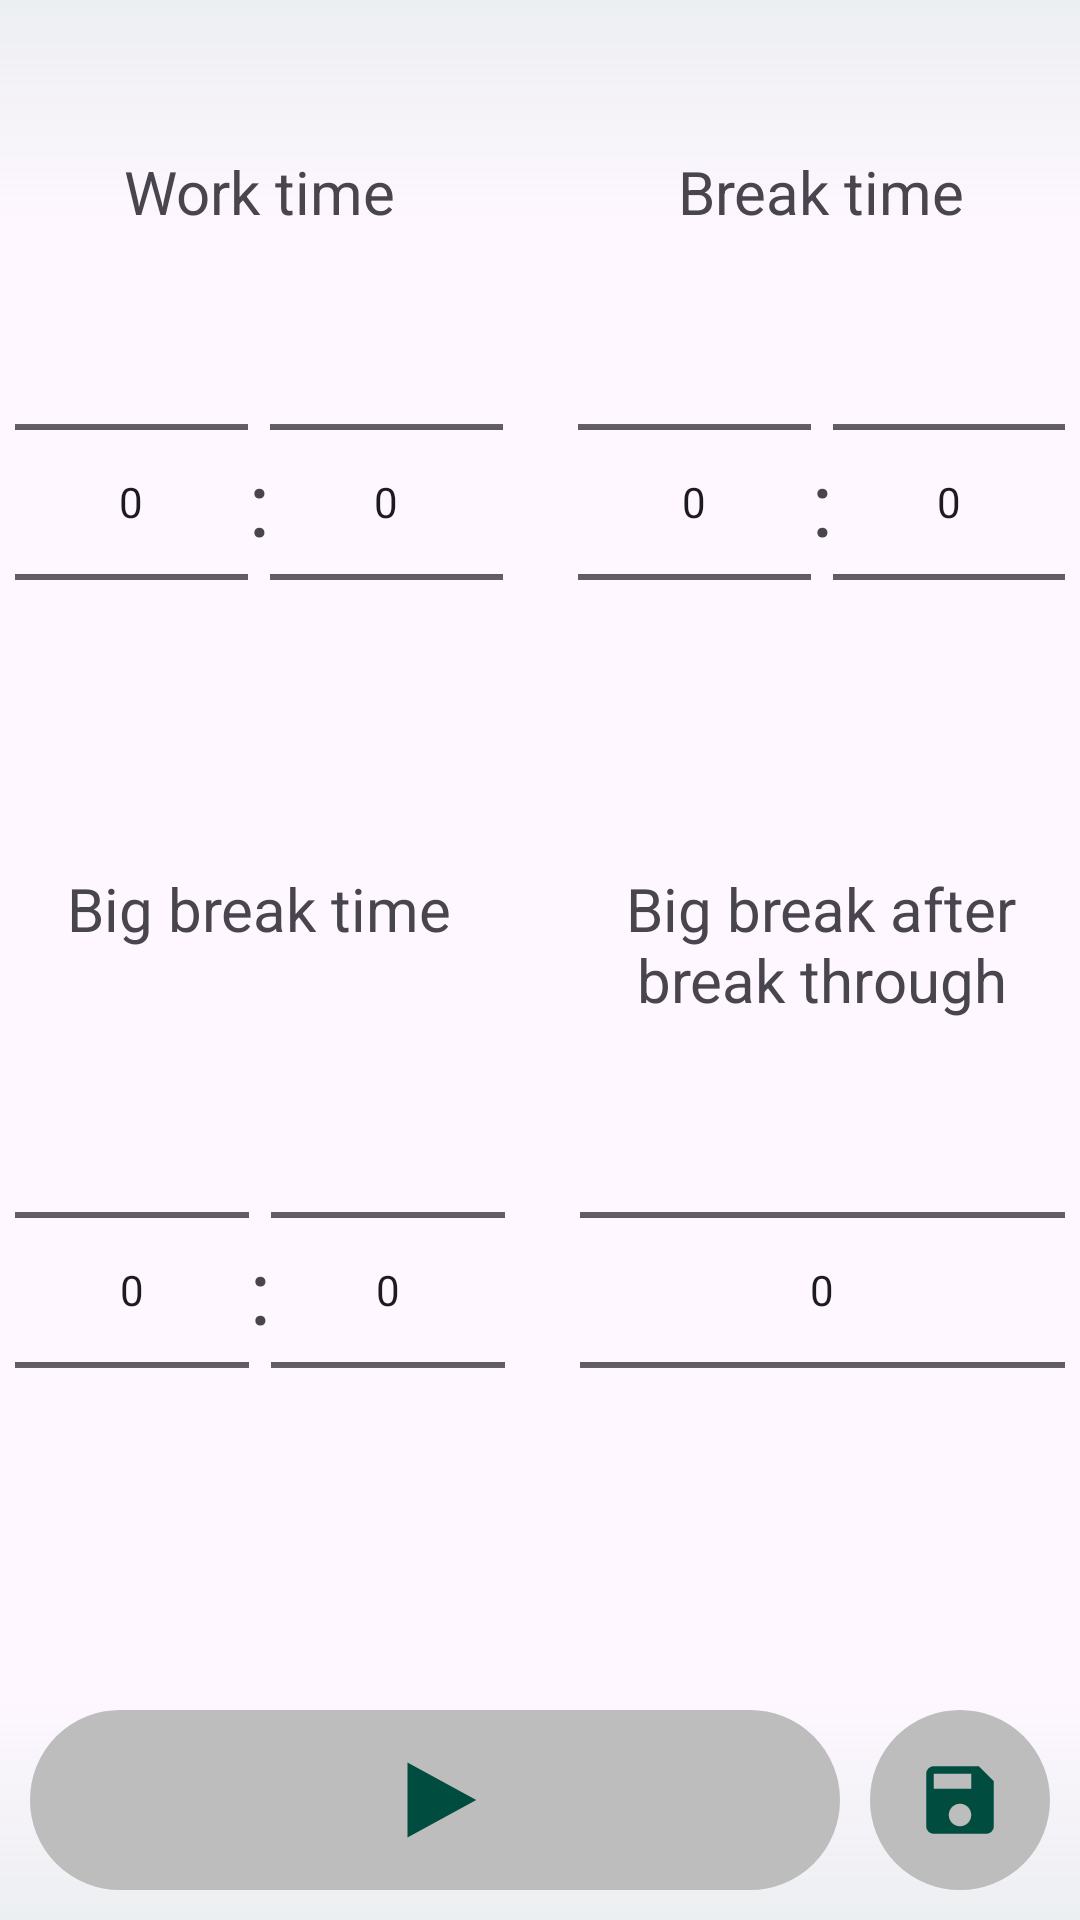

Produce the Android XML layout that renders to this screen, including the resource entries it uses.
<!-- AndroidManifest.xml: application theme Theme.LambdaTimer -->
<!-- res/layout/fragment_timer.xml -->
<?xml version="1.0" encoding="utf-8"?>
<FrameLayout xmlns:android="http://schemas.android.com/apk/res/android"
    xmlns:app="http://schemas.android.com/apk/res-auto"
    xmlns:tools="http://schemas.android.com/tools"
    android:layout_width="match_parent"
    android:layout_height="match_parent"
    android:animateLayoutChanges="true"
    tools:context=".fragments.TimerFragment">

    <androidx.constraintlayout.widget.ConstraintLayout
        android:layout_width="match_parent"
        android:layout_height="match_parent">

        <TextView
            android:id="@+id/main_txt"
            style="@style/mainTxt"
            app:layout_constraintBottom_toTopOf="@+id/txt1"
            app:layout_constraintEnd_toEndOf="parent"
            app:layout_constraintStart_toStartOf="parent"
            app:layout_constraintTop_toTopOf="parent" />

        <ImageView
            android:id="@+id/top_gradient"
            style="@style/top_gradient"
            app:layout_constraintEnd_toEndOf="parent"
            app:layout_constraintStart_toStartOf="parent"
            app:layout_constraintTop_toTopOf="parent"
            app:srcCompat="@drawable/gradient" />

        <ImageView
            android:id="@+id/bottom_gradient"
            style="@style/bottom_gradient"
            app:layout_constraintBottom_toBottomOf="parent"
            app:layout_constraintEnd_toEndOf="parent"
            app:layout_constraintStart_toStartOf="parent"
            app:srcCompat="@drawable/gradient" />

        <LinearLayout
            android:id="@+id/txt1"
            style="@style/linearLayout"
            app:layout_constraintBottom_toTopOf="@+id/picker1"
            app:layout_constraintEnd_toEndOf="parent"
            app:layout_constraintStart_toStartOf="parent">

            <TextView
                android:id="@+id/work_txt"
                style="@style/pickerText"
                android:text="@string/work_time" />

            <Space style="@style/space" />

            <TextView
                android:id="@+id/break_txt"
                style="@style/pickerText"
                android:text="@string/break_time" />

        </LinearLayout>

        <LinearLayout
            android:id="@+id/picker1"
            style="@style/linearLayout"
            android:layout_marginBottom="32dp"
            app:layout_constraintBottom_toTopOf="@+id/txt2"
            app:layout_constraintEnd_toEndOf="parent"
            app:layout_constraintStart_toStartOf="parent">

            <NumberPicker
                android:id="@+id/work_picker_minute"
                style="@style/numberPicker" />

            <TextView style="@style/textDot"/>

            <NumberPicker
                android:id="@+id/work_picker_second"
                style="@style/numberPicker" />

            <Space style="@style/space" />

            <NumberPicker
                android:id="@+id/break_picker_minute"
                style="@style/numberPicker" />

            <TextView style="@style/textDot"/>

            <NumberPicker
                android:id="@+id/break_picker_second"
                style="@style/numberPicker" />
        </LinearLayout>

        <LinearLayout
            android:id="@+id/txt2"
            style="@style/linearLayout"
            app:layout_constraintBottom_toTopOf="@+id/picker2"
            app:layout_constraintEnd_toEndOf="parent"
            app:layout_constraintStart_toStartOf="parent">

            <TextView
                android:id="@+id/bb_txt"
                style="@style/pickerText"
                android:text="@string/bb_time" />

            <Space style="@style/space" />

            <TextView
                android:id="@+id/after_txt"
                style="@style/pickerText"
                android:text="@string/after_txt" />
        </LinearLayout>

        <LinearLayout
            android:id="@+id/picker2"
            style="@style/linearLayout"
            android:layout_marginBottom="50dp"
            app:layout_constraintBottom_toTopOf="@+id/start"
            app:layout_constraintEnd_toEndOf="parent"
            app:layout_constraintStart_toStartOf="parent">

            <NumberPicker
                android:id="@+id/bb_picker_minute"
                style="@style/numberPicker" />

            <TextView style="@style/textDot"/>

            <NumberPicker
                android:id="@+id/bb_picker_second"
                style="@style/numberPicker" />

            <NumberPicker
                android:id="@+id/after_picker"
                style="@style/numberPicker"
                android:layout_marginStart="25dp"
                android:layout_weight="0.3" />

        </LinearLayout>

        <ImageButton
            android:id="@+id/save"
            style="@style/imageBtn"
            android:layout_width="60dp"
            android:background="@drawable/ic_button"
            android:contentDescription="@string/save_timer"
            android:src="@drawable/ic_save"
            app:layout_constraintBottom_toBottomOf="parent"
            app:layout_constraintEnd_toEndOf="parent" />

        <ImageButton
            android:id="@+id/start"
            style="@style/imageBtn"
            android:background="@drawable/ic_button"
            android:contentDescription="@string/start_timer"
            android:src="@drawable/ic_start"
            app:layout_constraintBottom_toBottomOf="parent"
            app:layout_constraintEnd_toStartOf="@id/save"
            app:layout_constraintStart_toStartOf="parent" />
    </androidx.constraintlayout.widget.ConstraintLayout>

</FrameLayout>
<!-- resources referenced by this layout -->
<resources>
  <!-- drawable gradient (drawable) -->
  <?xml version="1.0" encoding="utf-8"?>
  <shape xmlns:android="http://schemas.android.com/apk/res/android"
      android:shape="rectangle">
      <gradient
          android:startColor="#00000000"
          android:centerColor="#00000000"
          android:endColor="?attr/colorOnBackground"
          android:angle="-90" />
  </shape>
  <!-- drawable ic_button (drawable) -->
  <?xml version="1.0" encoding="utf-8"?>
  <shape
      xmlns:android="http://schemas.android.com/apk/res/android"
      android:shape="rectangle">
      <corners android:radius="80dp" />
      <stroke android:width="2dp" android:color="?attr/colorPrimary" />
      <solid android:color="?attr/colorPrimary" />
  </shape>
  <!-- drawable ic_start (drawable) -->
  <vector android:autoMirrored="true" android:height="60dp"
      android:tint="?attr/colorSecondary" android:viewportHeight="24"
      android:viewportWidth="24" android:width="110dp" xmlns:android="http://schemas.android.com/apk/res/android">
      <path android:fillColor="@android:color/white" android:pathData="M10,17l5,-5 -5,-5v10z"/>
  </vector>
  <string name="after_txt">Big break after break through</string>
  <string name="bb_time">Big break time</string>
  <string name="break_time">Break time</string>
  <string name="save_timer">Save timer</string>
  <string name="start_timer">Start timer</string>
  <string name="work_time">Work time</string>
  <style name="bottom_gradient">
          <item name="android:layout_width">0dp</item>
          <item name="android:layout_height">150dp</item>
          <item name="android:src">@drawable/gradient</item>
      </style>
  <style name="imageBtn">
          <item name="android:layout_width">0dp</item>
          <item name="android:layout_height">60dp</item>
          <item name="android:layout_margin">10dp</item>
          <item name="android:background">@drawable/ic_button</item>
          <item name="android:src">@drawable/ic_start</item>
      </style>
  <style name="linearLayout">
          <item name="android:layout_width">0dp</item>
          <item name="android:layout_height">wrap_content</item>
          <item name="android:orientation">horizontal</item>
          <item name="android:layout_marginStart">5dp</item>
          <item name="android:layout_marginEnd">5dp</item>
      </style>
  <style name="pickerText">
          <item name="android:layout_width">match_parent</item>
          <item name="android:layout_height">wrap_content</item>
          <item name="android:layout_weight">1</item>
          <item name="android:gravity">center</item>
          <item name="android:textSize">20sp</item>
      </style>
  <style name="space">
          <item name="android:layout_width">25dp</item>
          <item name="android:layout_height">match_parent</item>
      </style>
  <style name="textDot">
          <item name="android:layout_width">wrap_content</item>
          <item name="android:layout_height">match_parent</item>
          <item name="android:gravity">center</item>
          <item name="android:textSize">30sp</item>
          <item name="android:text">:</item>
      </style>
  <style name="top_gradient" parent="bottom_gradient">
          <item name="android:rotation">-180</item>
      </style>
  <color name="gray400">#BDBDBD</color>
  <color name="white">#FFFFFFFF</color>
  <color name="black">#FF000000</color>
  <color name="teal900">#004D40</color>
  <color name="blue_gray50">#ECEFF1</color>
  <color name="true_white">#FFFBFE</color>
  <style name="openActivity" parent="@android:style/Animation.Activity">
          <item name="android:activityOpenEnterAnimation">@anim/upbox</item>
          <item name="android:activityOpenExitAnimation">@anim/nonbox</item>
          <item name="android:activityCloseEnterAnimation">@null</item>
          <item name="android:activityCloseExitAnimation">@anim/downbox</item>
      </style>
</resources>
